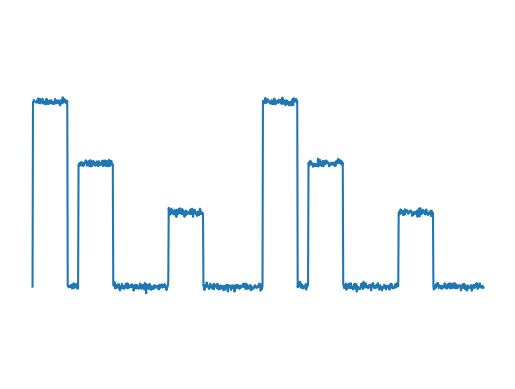

Source code (Python):
import numpy as np
import matplotlib . pyplot as plt

y = np.zeros(1000)
T = 510

bruit = np.random.normal(0, 0.01, 1000)

for i in range (0, 2, 1) :
    y[i*510 : i*510 + 77] = np.ones(77)
    y[i*510 + 101 : i*510+101 + 77] = np.ones(77)*2/3
    y[i*510 + 301 : i*510+301 + 77] = np.ones(77)*2/5

x = np.linspace(0, 10, 1001)
plt.plot(x, [0, *(y+bruit)])
plt.ylim(-0.5, 1.5)
plt.axis('off')
# plt.savefig("Demo_signal_crete.pdf")
plt.show()